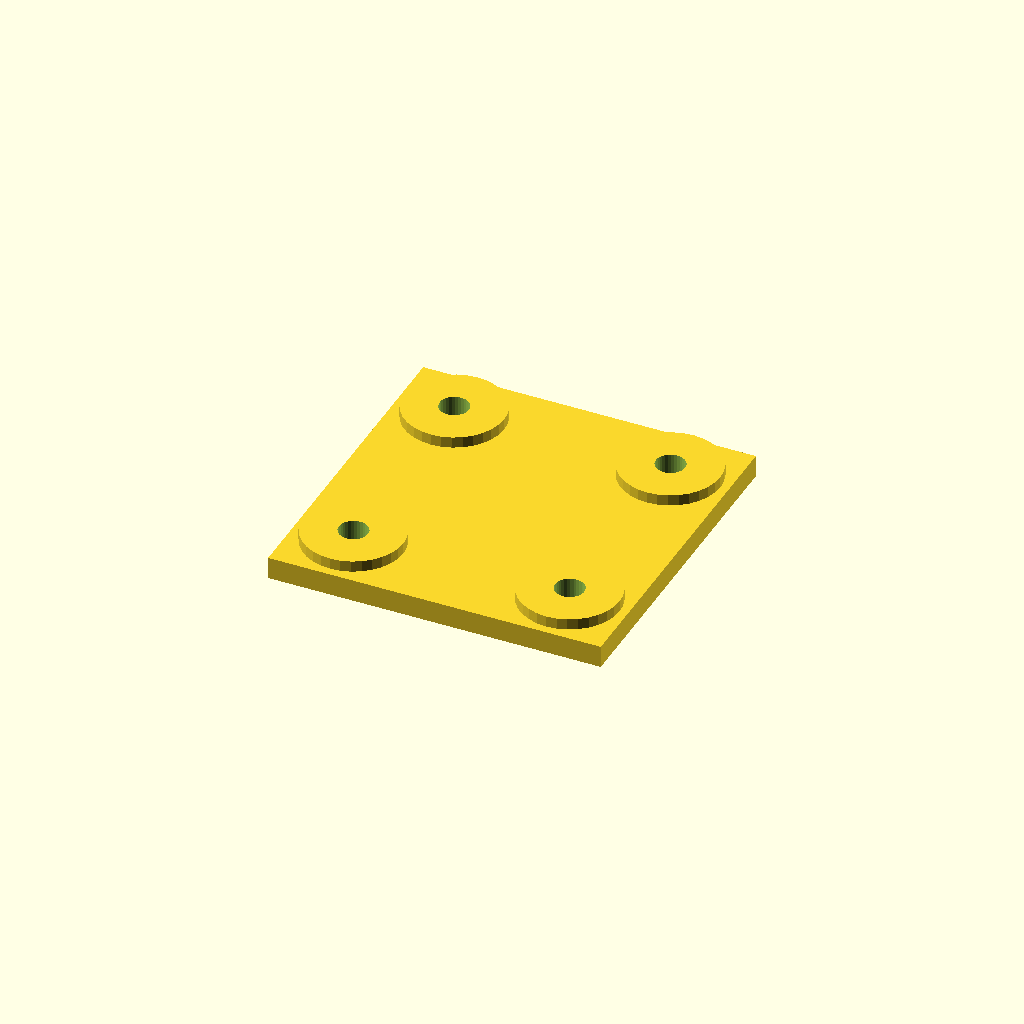
Cell 1: the model at its default parameters.
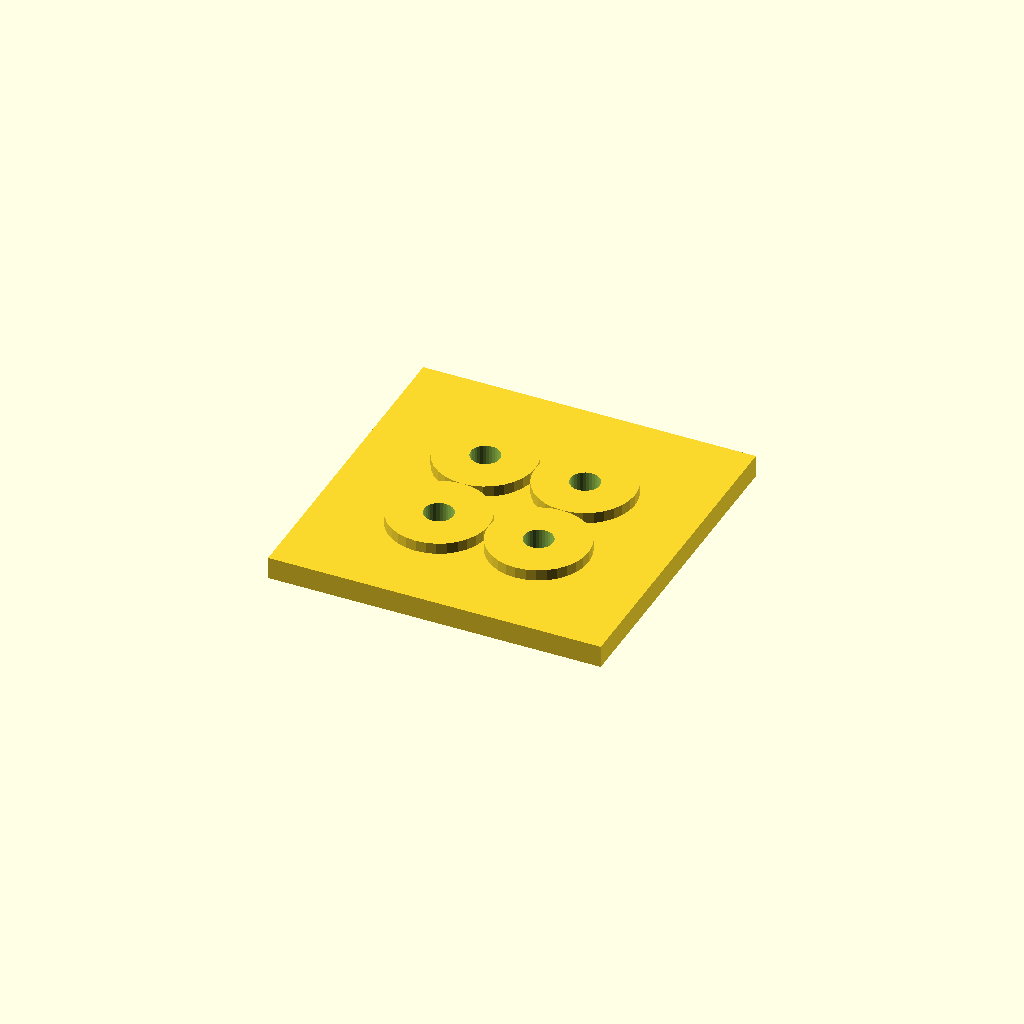
Cell 2 — edge set to 42, the other parameters unchanged.
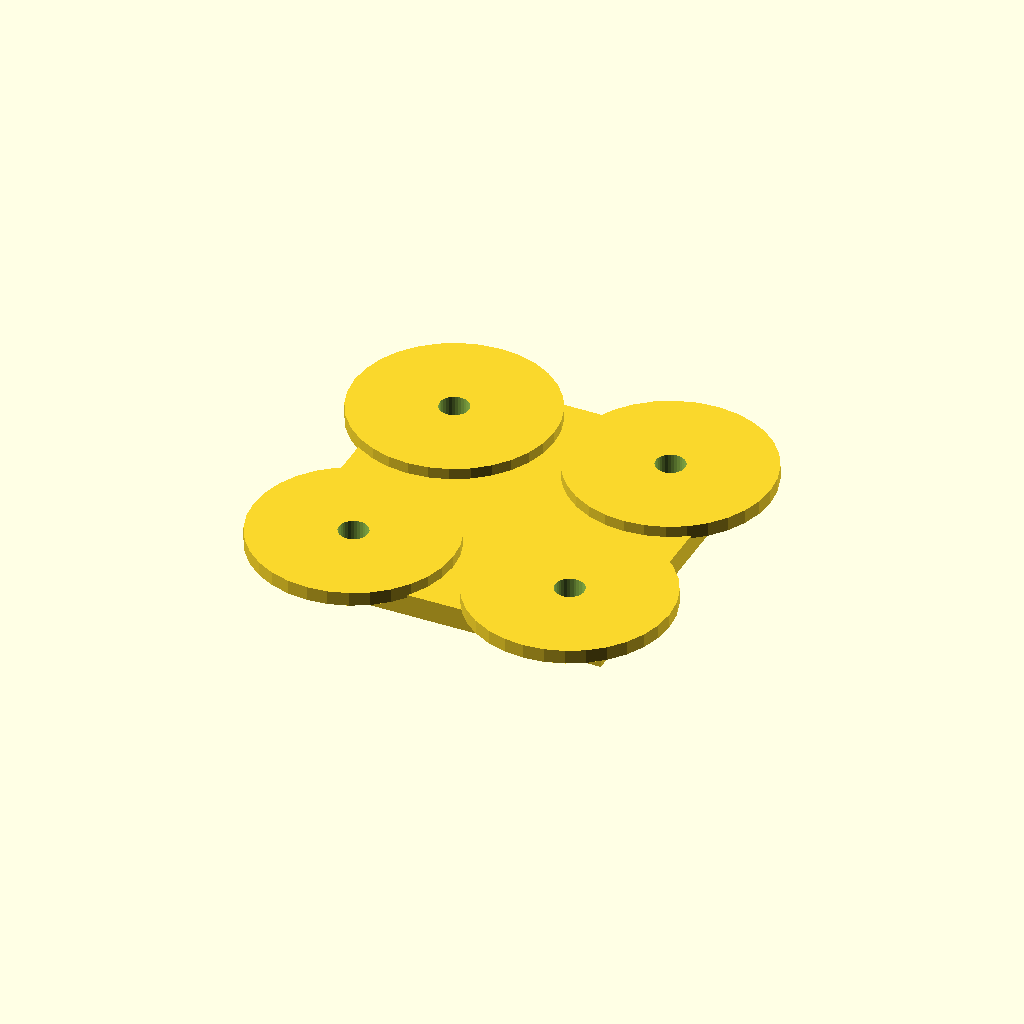
Cell 3: the same model with boss_d = 72.
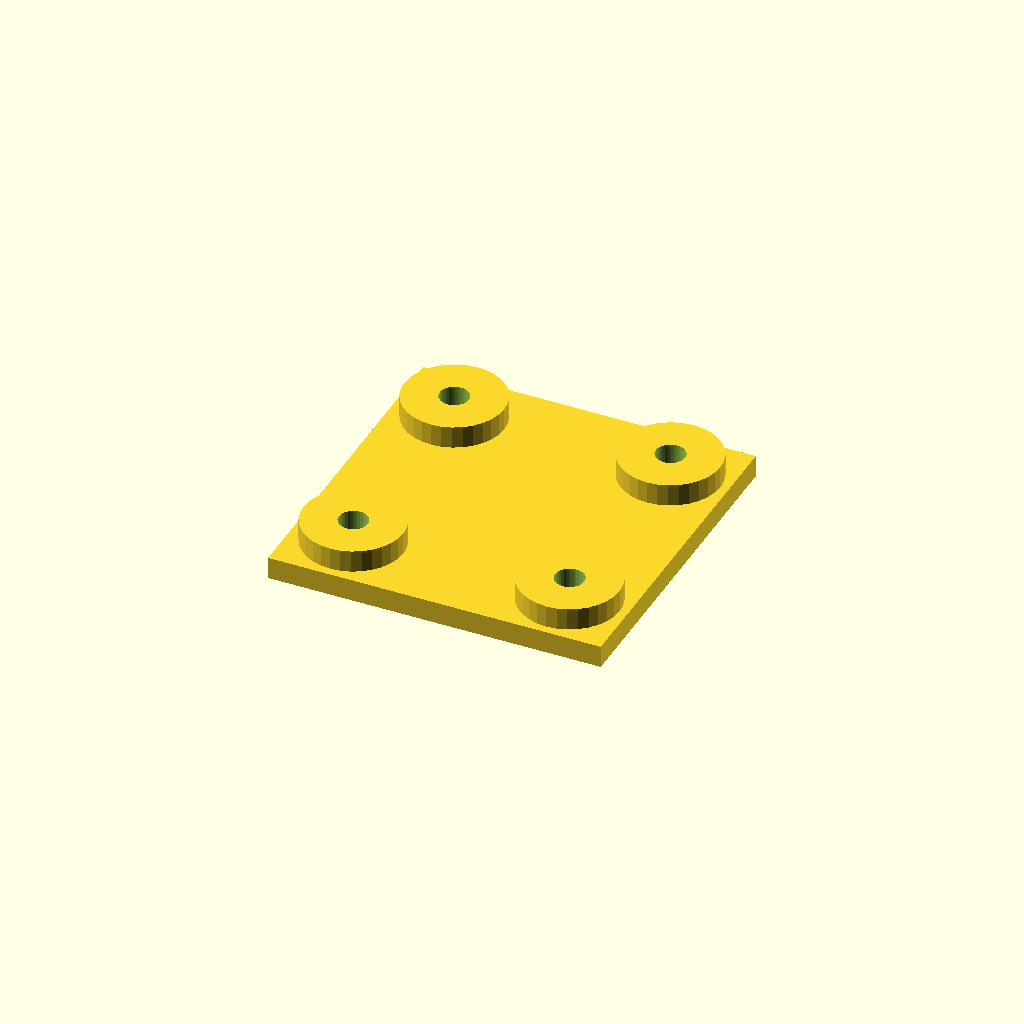
Cell 4: boss_h = 8 (everything else at default).
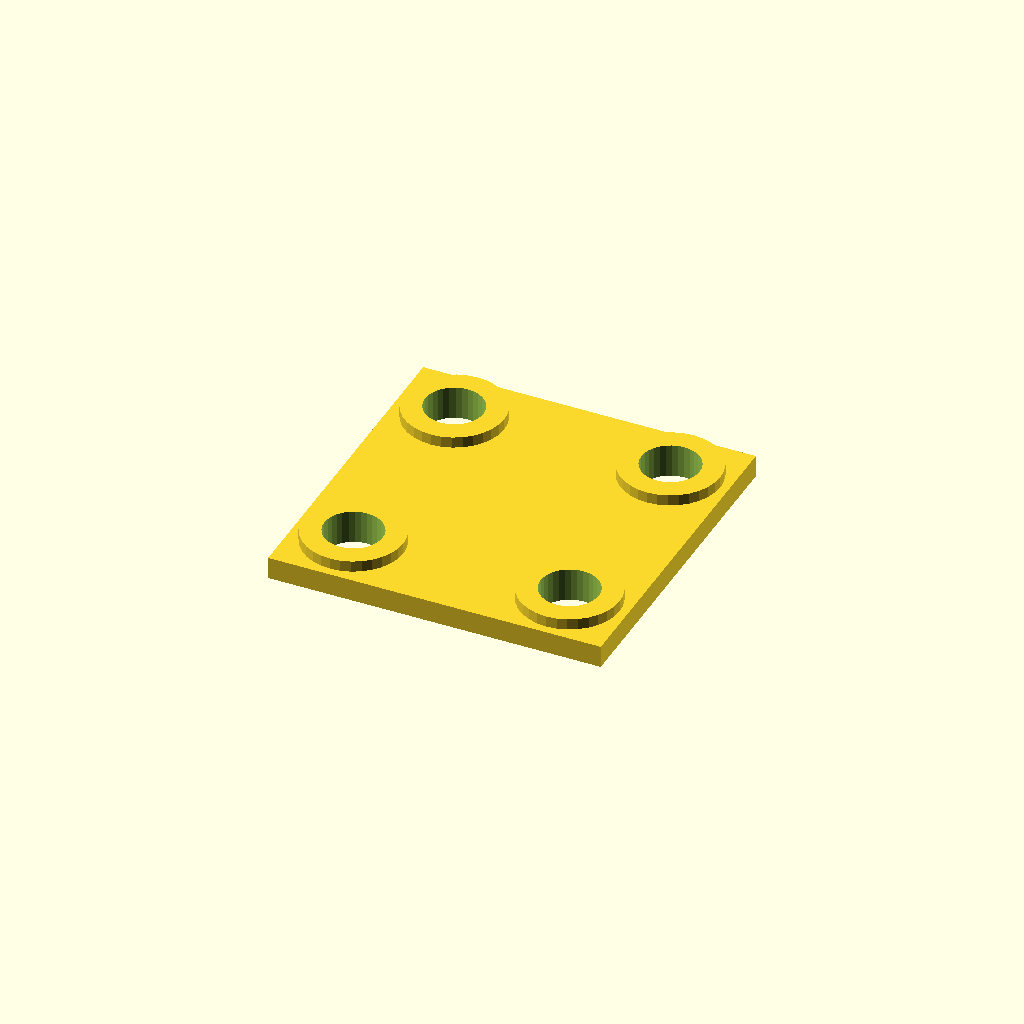
Cell 5 — hole_d set to 21, the other parameters unchanged.
One fixed orthographic camera (rotation 55°, 0°, 25°; colour scheme Cornfield) for every cell.
The OpenSCAD source (optional_data/data/place1/anchorpads/part_0006.scad):
$fn = 32;

// ----------------------------------------------------------------------
// Anchor pads 120 x 120 x 12
// four corner bosses with anchor holes
// ----------------------------------------------------------------------

// --- parameters (mm) ---
plate = [120, 120, 8];  // base plate size (x, y, z)
pads = 4;               // boss count, one per corner
edge = 21;              // boss centre offset from the plate edge
boss_d = 36;            // boss diameter
boss_h = 4;             // boss height above the base plate
hole_d = 10.5;          // hole diameter

// --- derived feature positions (mm) ---
height = plate[2] + boss_h;      // = 12   overall height of the part
corner_x = plate[0] / 2 - edge;  // = 39   boss centre X
corner_y = plate[1] / 2 - edge;  // = 39   boss centre Y
feature_centers = [
  [corner_x, corner_y],
  [-corner_x, corner_y],
  [-corner_x, -corner_y],
  [corner_x, -corner_y]
];   // boss centres, anchor holes are drilled there

// base plate, four bosses standing on it, anchor holes all the way through
difference() {
  union() {
    cube(plate, center = true);
    for (centre = feature_centers)
      translate([centre[0], centre[1], plate[2] / 2 - 1])
        cylinder(d = boss_d, h = boss_h + 1);
  }
  for (centre = feature_centers)
    translate([centre[0], centre[1], -height])
      cylinder(d = hole_d, h = 2 * height + 2);  // through boss and plate
}
Parameter table extracted from the source (name, type, default, range or options):
plate: vector, default [120, 120, 8]
pads: number, default 4
edge: number, default 21
boss_d: number, default 36
boss_h: number, default 4
hole_d: number, default 10.5
